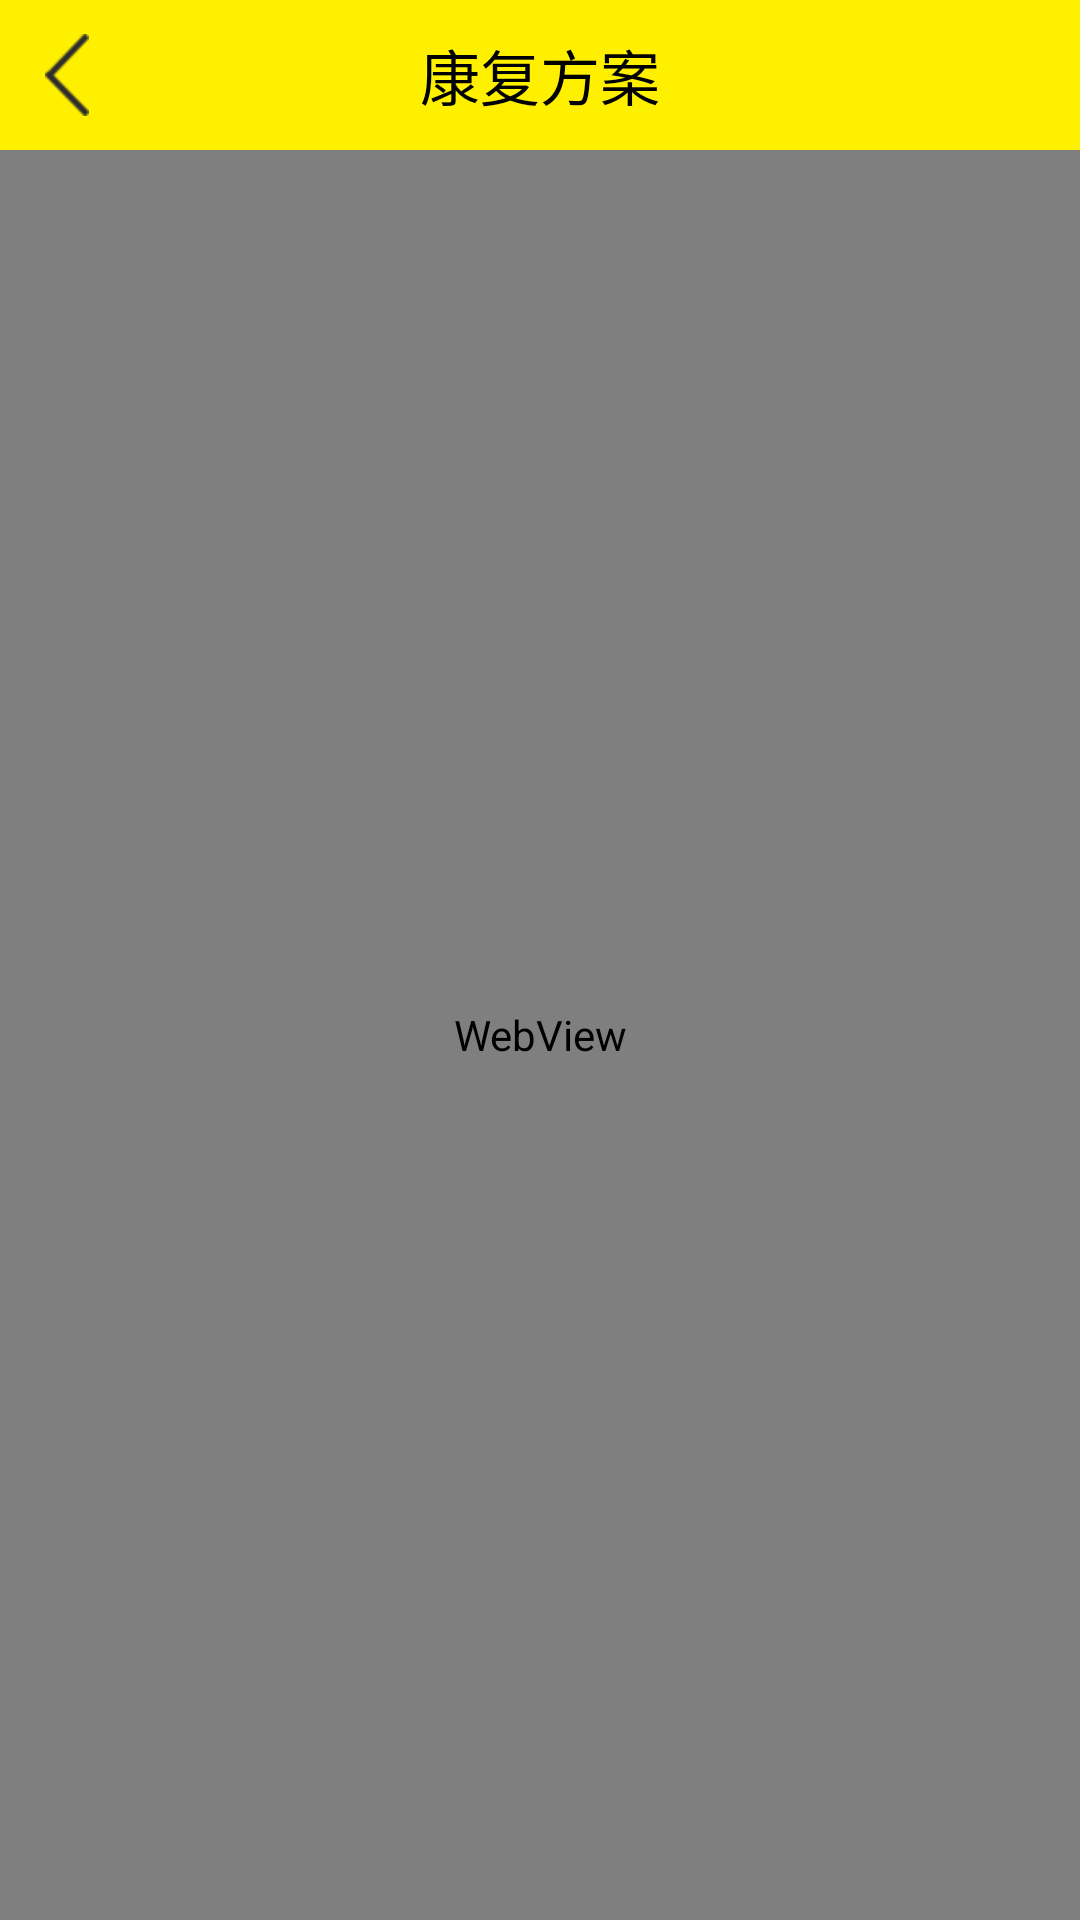

Reconstruct the res/layout file that produces this screen, plus the resources it refers to.
<!-- AndroidManifest.xml: application theme AppTheme -->
<!-- res/layout/activity_healthyschemen.xml -->
<?xml version="1.0" encoding="utf-8"?>
<LinearLayout xmlns:android="http://schemas.android.com/apk/res/android"
      android:orientation="vertical"
      android:layout_width="match_parent"
      android:layout_height="match_parent">

    <RelativeLayout
        android:layout_width="match_parent"
        android:layout_height="50dp"
        android:background="#fff000">

        <ImageView
            android:id="@+id/iv_back"
            android:layout_width="wrap_content"
            android:layout_height="wrap_content"
            android:layout_centerVertical="true"
            android:layout_marginLeft="15dp"
            android:src="@mipmap/back"
            android:clickable="true"
            />

        <TextView
            android:id="@+id/tv_title"
            android:layout_width="wrap_content"
            android:layout_height="wrap_content"
            android:layout_centerInParent="true"
            android:text="康复方案"
            android:textColor="#000"
            android:textSize="20sp" />


    </RelativeLayout>

    <RelativeLayout
        android:layout_width="match_parent"
        android:layout_height="match_parent">

        <WebView
            android:id="@+id/webview"
            android:layout_width="match_parent"
            android:layout_height="match_parent"/>

        <ProgressBar
            android:id="@+id/progressBar"
            android:layout_width="wrap_content"
            android:layout_height="wrap_content"
            android:layout_centerInParent="true"
            android:visibility="gone"/>

    </RelativeLayout>

</LinearLayout>
<!-- resources referenced by this layout -->
<resources>
  <!-- mipmap back: png bitmap (mipmap-hdpi, 1581 bytes) -->
  <style name="AppTheme" parent="Theme.AppCompat.Light.NoActionBar">
          
          <item name="colorPrimary">@color/colorPrimary</item>
          <item name="colorPrimaryDark">@color/colorPrimaryDark</item>
          <item name="colorAccent">@color/colorAccent</item>
      </style>
  <color name="colorPrimary">#3F51B5</color>
  <color name="colorPrimaryDark">#303F9F</color>
  <color name="colorAccent">#FF4081</color>
</resources>
